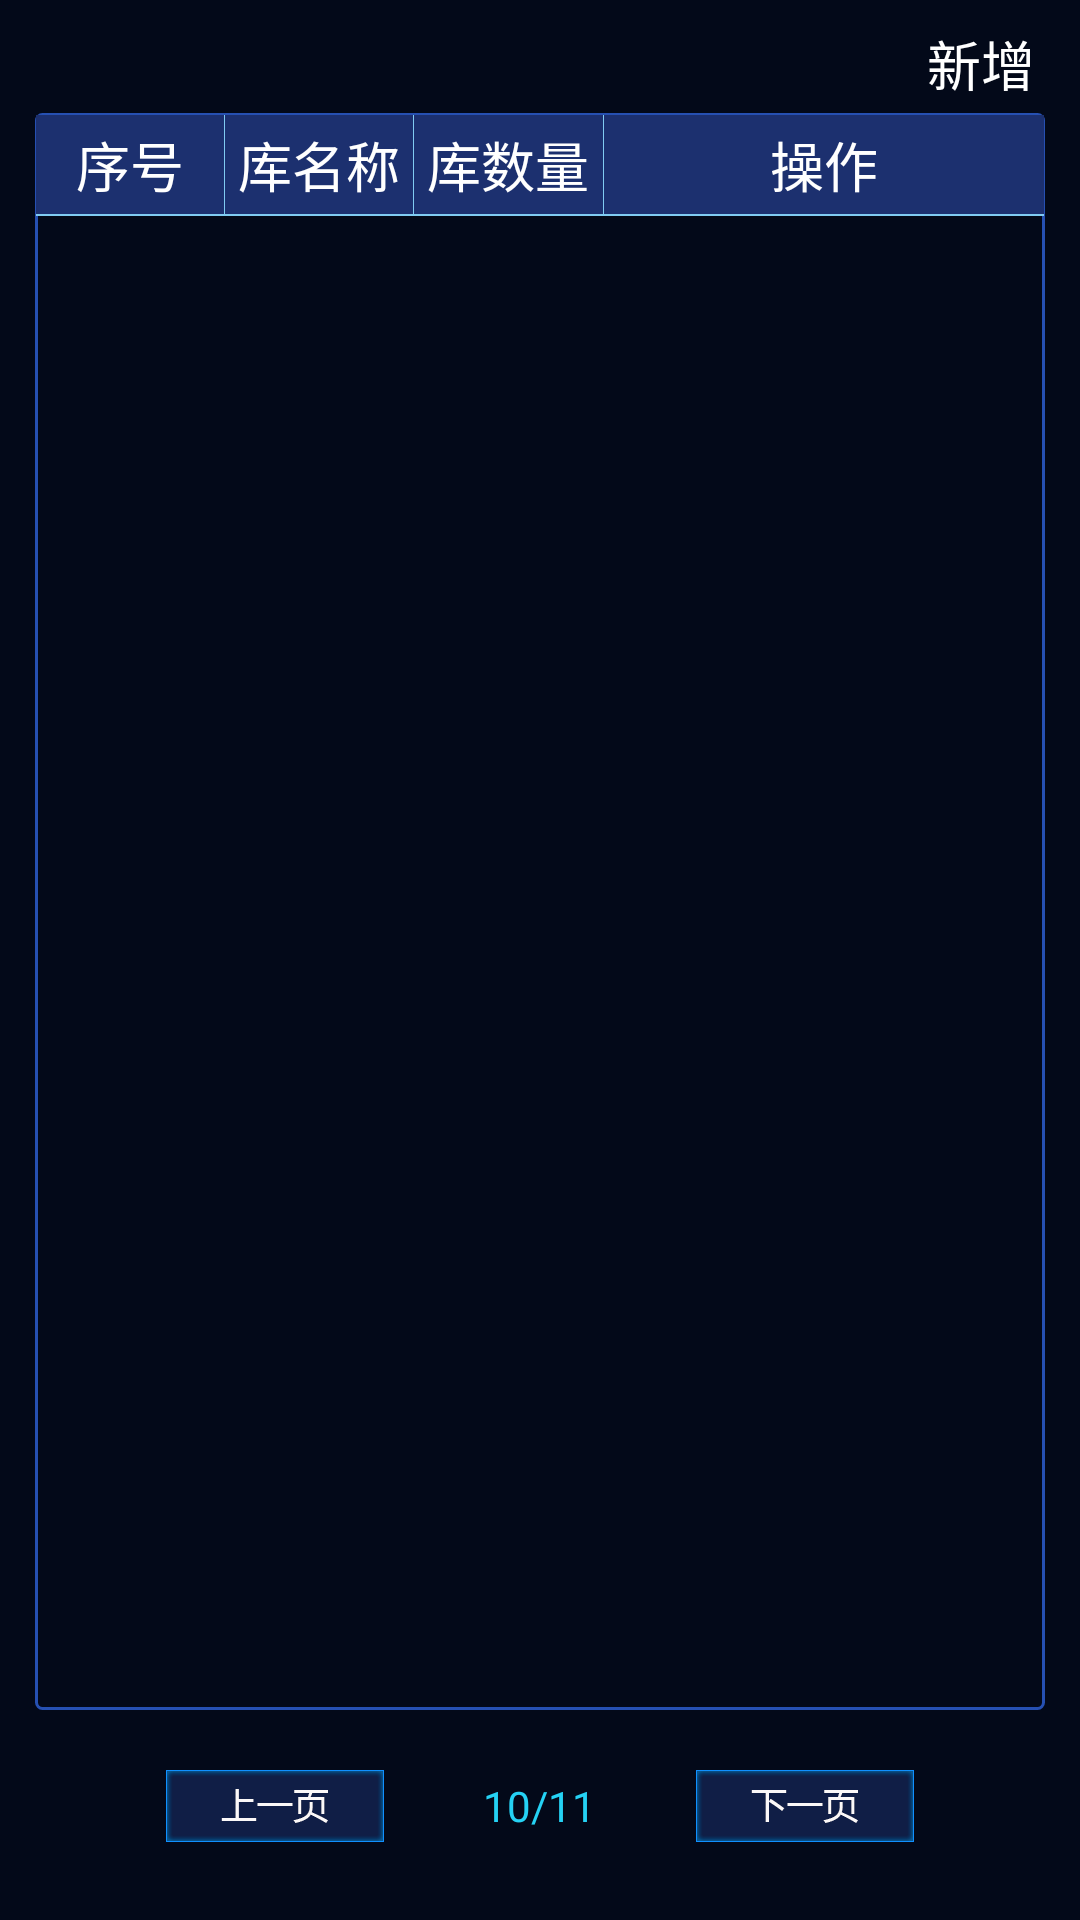

Produce the Android XML layout that renders to this screen, including the resource entries it uses.
<!-- AndroidManifest.xml: application theme AppTheme -->
<!-- res/layout/fragment_libraries_manage.xml -->
<?xml version="1.0" encoding="utf-8"?>
<FrameLayout xmlns:android="http://schemas.android.com/apk/res/android"
    xmlns:tools="http://schemas.android.com/tools"
    android:paddingTop="@dimen/y10"
    android:paddingLeft="@dimen/x35"
    android:paddingRight="@dimen/x35"
    android:paddingBottom="@dimen/y10"
    android:background="@color/colorBackground"
    tools:ignore="RtlHardcoded, contentDescription"
    android:layout_width="match_parent"
    android:layout_height="match_parent">

    <LinearLayout
        android:id="@+id/new_lib_layout"
        android:paddingLeft="@dimen/x10"
        android:paddingRight="@dimen/x10"
        android:layout_gravity="right"
        android:layout_width="wrap_content"
        android:layout_height="@dimen/y65">
        <TextView
            android:layout_marginLeft="@dimen/x10"
            android:id="@+id/new_icon_tv"
            android:layout_gravity="center_vertical"
            android:gravity="center"
            android:textColor="@color/gold"
            android:textSize="@dimen/y52"
            android:layout_width="wrap_content"
            android:layout_height="wrap_content" />
        <TextView
            android:layout_gravity="center_vertical"
            android:gravity="center"
            android:text="@string/add_new"
            android:textColor="@color/white"
            android:textSize="@dimen/y36"
            android:layout_width="wrap_content"
            android:layout_height="wrap_content" />
    </LinearLayout>

    <LinearLayout
        android:orientation="vertical"
        android:background="@drawable/out_line_bg"
        android:layout_width="match_parent"
        android:layout_height="match_parent"
        android:layout_marginBottom="@dimen/y130"
        android:layout_marginTop="@dimen/y65"
        android:paddingTop="@dimen/y1"
        android:paddingLeft="@dimen/x1"
        android:paddingRight="@dimen/x1">
        
        <include layout="@layout/item_header_libraries_manage"/>

        <include layout="@layout/divider_horizontal"/>

        <androidx.recyclerview.widget.RecyclerView
            android:layout_marginTop="@dimen/y13"
            android:layout_marginBottom="@dimen/y13"
            android:id="@+id/libraries_manage_recycler_view"
            android:layout_width="match_parent"
            android:layout_weight="1"
            android:overScrollMode="never"
            android:layout_height="0dp"/>
    </LinearLayout>

    <include layout="@layout/layout_page_switch"/>
</FrameLayout>
<!-- res/layout/item_header_libraries_manage.xml (included above) -->
<?xml version="1.0" encoding="utf-8"?>
<LinearLayout
    android:layout_width="match_parent"
    android:layout_height="@dimen/y66"
    android:background="#1c306f"
    xmlns:android="http://schemas.android.com/apk/res/android">
    <TextView
        android:text="@string/order"
        style="@style/databaseCol"/>

    <include layout="@layout/divider_vertical"/>
    <TextView
        android:text="@string/library_name"
        style="@style/databaseCol"/>
    <include layout="@layout/divider_vertical"/>
    <TextView
        android:text="@string/library_count"
        style="@style/databaseCol"/>
    <include layout="@layout/divider_vertical"/>

    <TextView
        android:layout_height="match_parent"
        android:textSize="@dimen/y36"
        android:gravity="center"
        android:textColor="@color/white"
        android:layout_width="@dimen/x440"
        android:text="@string/opt"/>

</LinearLayout>
<!-- res/layout/divider_horizontal.xml (included above) -->
<?xml version="1.0" encoding="utf-8"?>
<View
    xmlns:android="http://schemas.android.com/apk/res/android"
    android:layout_width="match_parent"
    android:background="#80cbf2"
    android:layout_height="@dimen/y1"/>
<!-- res/layout/layout_page_switch.xml (included above) -->
<?xml version="1.0" encoding="utf-8"?>
<LinearLayout android:layout_gravity="center_horizontal|bottom"
    android:layout_width="wrap_content"
    android:layout_height="wrap_content"
    xmlns:android="http://schemas.android.com/apk/res/android"
    xmlns:tools="http://schemas.android.com/tools">

    <ImageView
        android:padding="@dimen/y30"
        android:id="@+id/last_page_iv"
        android:scaleType="centerInside"
        android:src="@drawable/last_page"
        android:layout_width="@dimen/y278"
        android:layout_height="@dimen/y132" />

    <TextView
        android:id="@+id/page_tv"
        android:layout_gravity="center_vertical"
        tools:text="10/11"
        android:textColor="@color/lite_blue"
        android:textSize="@dimen/x42"
        android:layout_width="wrap_content"
        android:layout_height="wrap_content" />

    <ImageView
        android:padding="@dimen/y30"
        android:id="@+id/next_page_iv"
        android:scaleType="centerInside"
        android:src="@drawable/next_page"
        android:layout_width="@dimen/y278"
        android:layout_height="@dimen/y132"/>
</LinearLayout>
<!-- res/layout/divider_vertical.xml (included above) -->
<?xml version="1.0" encoding="utf-8"?>
<View
    xmlns:android="http://schemas.android.com/apk/res/android"
    android:layout_width="@dimen/x1"
    android:background="#80cbf2"
    android:layout_height="match_parent"/>
<!-- resources referenced by this layout -->
<resources>
  <color name="colorBackground">#030919</color>
  <color name="gold">#d0a240</color>
  <color name="lite_blue">#25d2f4</color>
  <color name="white">#ffffff</color>
  <dimen name="x1">0.33333334dp</dimen>
  <dimen name="x10">3.3333333dp</dimen>
  <dimen name="x35">11.666667dp</dimen>
  <dimen name="x42">14.0dp</dimen>
  <dimen name="x440">146.66667dp</dimen>
  <dimen name="y1">0.5dp</dimen>
  <dimen name="y10">5.0dp</dimen>
  <dimen name="y13">6.5dp</dimen>
  <dimen name="y130">65.0dp</dimen>
  <dimen name="y132">66.0dp</dimen>
  <dimen name="y278">139.0dp</dimen>
  <dimen name="y30">15.0dp</dimen>
  <dimen name="y36">18.0dp</dimen>
  <dimen name="y52">26.0dp</dimen>
  <dimen name="y65">32.5dp</dimen>
  <dimen name="y66">33.0dp</dimen>
  <!-- drawable last_page: png bitmap (drawable-xxhdpi, 1916 bytes) -->
  <!-- drawable next_page: png bitmap (drawable-xxhdpi, 2196 bytes) -->
  <!-- drawable out_line_bg (drawable) -->
  <?xml version="1.0" encoding="utf-8"?>
  <shape xmlns:android="http://schemas.android.com/apk/res/android">
      <corners android:radius="2dp"/>
      <stroke android:width="1dp" android:color="@color/out_line_color"/>
  </shape>
  <string name="add_new">新增</string>
  <string name="library_count">库数量</string>
  <string name="library_name">库名称</string>
  <string name="opt">操作</string>
  <string name="order">序号</string>
  <style name="databaseCol">
          <item name="android:gravity">center</item>
          <item name="android:layout_height">match_parent</item>
          <item name="android:layout_width">0dp</item>
          <item name="android:layout_weight">1</item>
          <item name="android:textSize">@dimen/y36</item>
          <item name="android:textColor">@color/white</item>
      </style>
  <style name="AppTheme" parent="Theme.AppCompat.Light.NoActionBar">
          
          <item name="colorPrimary">@color/colorPrimary</item>
          <item name="colorPrimaryDark">@color/colorPrimaryDark</item>
          <item name="colorAccent">@color/colorAccent</item>
      </style>
  <color name="out_line_color">#2650b2</color>
  <color name="colorPrimary">#3F51B5</color>
  <color name="colorPrimaryDark">#030919</color>
  <color name="colorAccent">#25d2f4</color>
</resources>
